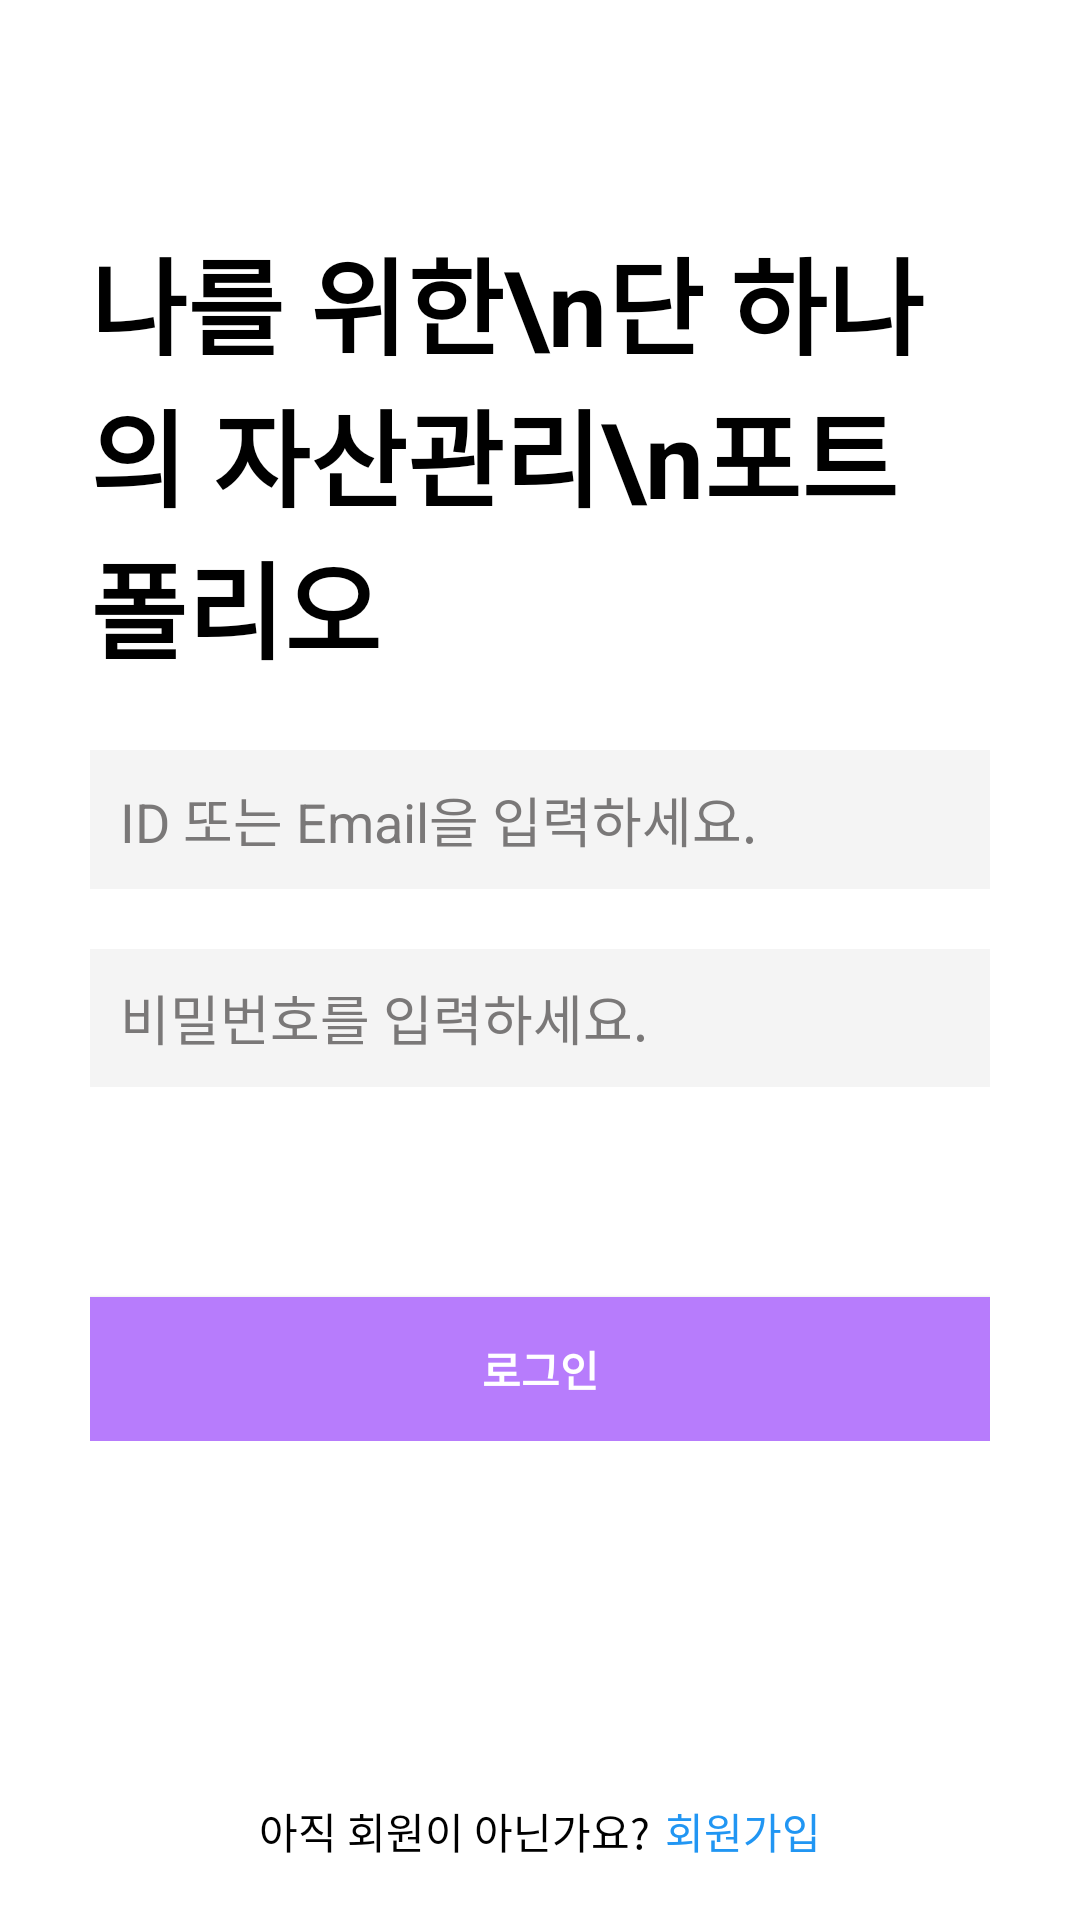

Reconstruct the res/layout file that produces this screen, plus the resources it refers to.
<!-- AndroidManifest.xml: application theme Theme.Design.NoActionBar -->
<!-- res/layout/activity_login.xml -->
<?xml version="1.0" encoding="utf-8"?>
<FrameLayout xmlns:android="http://schemas.android.com/apk/res/android"
    xmlns:app="http://schemas.android.com/apk/res-auto"
    android:layout_width="match_parent"
    android:layout_height="match_parent"
    android:background="@color/white"
    android:orientation="vertical">

    <LinearLayout
        android:layout_width="match_parent"
        android:layout_height="wrap_content"
        android:layout_marginLeft="30dp"
        android:layout_marginTop="75dp"
        android:layout_marginRight="30dp"
        android:orientation="vertical">

        <com.google.android.material.textfield.TextInputLayout
            android:layout_width="match_parent"
            android:layout_height="match_parent"/>

        <TextView
            android:layout_width="wrap_content"
            android:layout_height="wrap_content"
            android:text="나를 위한\n단 하나의 자산관리\n포트폴리오"
            android:textColor="@color/black"
            android:textSize="35dp"
            android:textStyle="bold"
            />

    </LinearLayout>

    <LinearLayout
        android:layout_width="match_parent"
        android:layout_height="wrap_content"
        android:layout_marginLeft="30dp"
        android:layout_marginTop="250dp"
        android:layout_marginRight="30dp"
        android:orientation="vertical">

        <EditText
            android:id="@+id/email"
            android:layout_width="match_parent"
            android:layout_height="wrap_content"
            android:background="#F4F4F4"
            android:hint="ID 또는 Email을 입력하세요."
            android:inputType="textEmailAddress|text"
            android:padding="10dp"
            android:textColor="#7A7878"
            android:textColorHint="#7A7878" />

        <EditText
            android:id="@+id/pwd"
            android:layout_width="match_parent"
            android:layout_height="46dp"
            android:layout_marginTop="20dp"
            android:background="#F4F4F4"
            android:hint="비밀번호를 입력하세요."
            android:inputType="textPassword"
            android:padding="10dp"
            android:textColor="#7A7878"
            android:textColorHint="#7A7878" />


        <LinearLayout
            android:layout_width="match_parent"
            android:layout_height="wrap_content"
            android:layout_marginLeft="50dp"
            android:layout_marginTop="30dp"
            android:layout_marginRight="50dp">

            

            


        </LinearLayout>

        <Button
            android:layout_width="match_parent"
            android:layout_height="wrap_content"
            android:id="@+id/login_btn"
            android:layout_marginTop="40dp"
            android:text="로그인"
            android:textStyle="bold"
            android:background="#B77CFC"
            />

    </LinearLayout>

    <LinearLayout
        android:layout_width="wrap_content"
        android:layout_height="wrap_content"
        android:layout_marginTop="600dp"
        android:layout_gravity="center_horizontal"
        android:orientation="horizontal">

        <TextView
            android:layout_width="wrap_content"
            android:layout_height="wrap_content"
            android:text="@string/quest"
            android:textColor="@color/black"
            />
        <TextView
            android:id="@+id/make_login_btn"
            android:layout_width="wrap_content"
            android:layout_height="wrap_content"
            android:text="회원가입"
            android:textColor="#2196F3"
            android:layout_marginLeft="5dp"
            />

    </LinearLayout>

</FrameLayout>
<!-- resources referenced by this layout -->
<resources>
  <string name="quest">아직 회원이 아닌가요?</string>
  <!-- not gathered from this repository: default colours our renderer supplied (Android Studio template values) -->
  <color name="black">#FF000000</color>
  <color name="white">#FFFFFFFF</color>
</resources>
